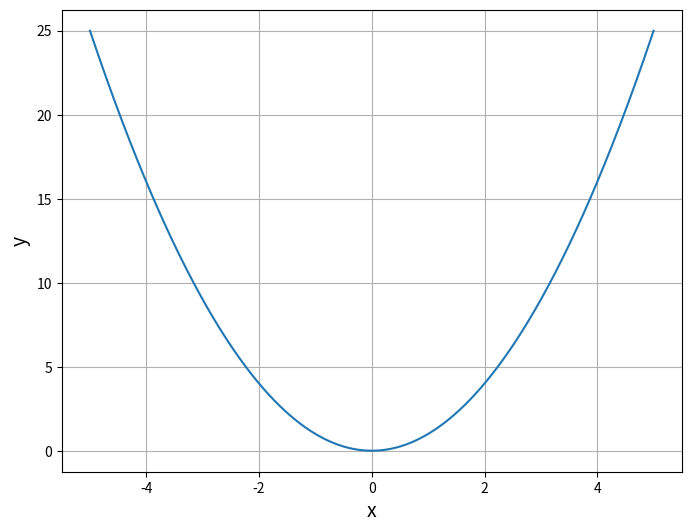

Python code for this plot:
"""Массив Numpy."""

# # Как создать массив Numpy

# +
# импортируем библиотеку matplotlib
import matplotlib.pyplot as plt

# библиотеку Numpy принято сокращать как np
import numpy as np

# импортируем функцию csr_matrix()
from scipy.sparse import csr_matrix

# -

# Как создать массив Numpy
# Функция np.array()
arr = np.array([0, 1, 2, 3, 4, 5, 6, 7, 8, 9])
arr

# или кортежа
arr = np.array((0, 1, 2, 3, 4, 5, 6, 7, 8, 9))
arr

# Функция np.arange()
arr = np.arange(10)
arr

# зададим нижнюю и верхнюю границу и шаг
arr = np.arange(2, 10, 2)
print(arr)

# +
# Отличие range() от функции np.arange() заключается в том,
# что первая не допускает использования типа float.

# создадим список с помощью функций range() и list()
# list(range(2, 5.5, 0.5))
# TypeError: 'float' object cannot be interpreted as an integer

# +
# Тип данных элементов массива
# создадим массив с элементами типа float
arr_f = np.array([0, 1, 2, 3, 4, 5, 6, 7, 8, 9], float)

print(arr_f)

# тип данных можно посмотреть через атрибут dtype
print(arr_f.dtype)
# -

# # Свойства (атрибуты) массива

# +
# Возьмем массив, который мы создали выше.

arr
# -

# ndim позволяет узнать количество измерений
arr.ndim

# shape выводит количество элементов в каждом измерении
arr.shape

# общее количество элементов во всех измерениях
arr.size

# в нашем случае - это целое число длиной 64 бита
arr.dtype

# # Измерения массива

# +
# Массив с нулевой размерностью

arr_0d = np.array(42)
arr_0d

# +
# выведем измерения, элементы в каждом из них
# и общее количество элементов
print(arr_0d.ndim)
print(arr_0d.shape)
print(arr_0d.size)

# Атрибут shape показывает отсутствие размерности,
# а size указывает на один элемент в массиве.

# +
# Одномерный массив (вектор)

# Вложив несколько массивов с нулевой размерностью
# в квадратные скобки, мы получим одномерный
# массив или вектор.

arr_1d = np.array([1, 2, 3])
arr_1d
# -

# снова воспользуемся атрибутами массива
print(arr_1d.ndim)
print(arr_1d.shape)
print(arr_1d.size)

# +
# Двумерный массив (матрица)

# Поместив во вторые квадратные скобки, например,
# два одномерных массива, мы получим двумерный
# массив или матрицу.

# с точки зрения синтаксиса - это просто вложенные списки
arr_2d = np.array([[1, 2, 3], [4, 5, 6]])
arr_2d

# +
# Посмотрим на свойства.

print(arr_2d.ndim)
print(arr_2d.shape)
print(arr_2d.size)

# +
# точки зрения Numpy матрица с одной строкой
# или одним столбцом — это разные объекты.
# Начнем с матрицы, которая имеет три
# вектора по одному элементу.

column = np.array([[1], [2], [3]])
print(column)
# посмотрим на размерность
print(column.shape)

# +
# Теперь наоборот, создадим матрицу с одной строкой,
# в которой три элемента.

row = np.array([[1, 2, 3]])
print(row)
# размерность будет иной
row.shape

# +
# Трехмерный массив

# При этом, вместо того чтобы вручную прописывать все 12 значений,
# мы последовательно воспользуемся функцией
# np.arange() и методом np.reshape().
# np.reshape() распределит элементы по измерениям

arr_3d = np.arange(12).reshape(2, 2, 3)
arr_3d

# +
# выведем атрибуты
print(arr_3d.ndim)
print(arr_3d.shape)
print(arr_3d.size)

# атрибут shape сначала выводит размерность внешнего измерения,
# в нем две матрицы. Далее в каждую матрицу вложены
# два одномерных вектора. В каждом векторе по три элемента.
# -

# # Другие способы создания массива

# Массив из нулей
# функция np.zeros()
# ей мы можем передать одно значение
# для создания одномерного массива,
# заполненного нулями
np.zeros(5)

# или кортеж из чисел для указания количества
# нулей в каждом измерении
np.zeros((2, 3))

# +
# Массив из единиц
# Функция np.ones()

# создадим трехмерный массив
np.ones((2, 2, 3))

# +
# Массив, заполненный заданным значением

# создадим матрицу 2 х 3 и заполним ее цифрой четыре
np.full((2, 3), 4)

# +
# Пустой массив Numpy
# функция np.empty() возвращает массив заданной размерности,
# но без инициализации его значений

# создадим пустую матрицу 3 х 2
np.empty((3, 2))

# +
# Функции np.zeros_like(), np.ones_like(),
# np.full_like(), np.empty_like()

# создадим массив 2 x 3 с числами от 1 до 6
a_var = np.arange(1, 7).reshape(2, 3)
a_var
# -

# превратим его в массив с нулями
np.zeros_like(a_var)

# единицами
np.ones_like(a_var)

# двойками
np.full_like(a_var, 2)

# и пустыми значениями
np.empty_like(a_var)

# # Функция np.linspace()

# +
# Функция np.linspace() позволяет указать диапазон начального
# и конечного значений, а также количество равноудаленных
# точек внутри этого диапазона (включая начальное и конечное значения).

# создадим диапазон от 0 до 0,9 и
# разделим его на десять точек, включая 0 и 0,9
np.linspace(0, 0.9, 10)
# -

# с функцией np.arange мы точно знаем, где будут расположены точки
np.arange(0, 1, 0.1)

# +
# Функцию np.linspace() удобно использовать
# для построения графиков функций.


# зададим размер графика в дюймах
plt.figure(figsize=(8, 6))

# зададим интервал, например, от -5 до 5 и
# сформируем на нем 5000 точек
# это будут наши координаты по оси x
x_var = np.linspace(-5, 5, 5000)

# по оси y отложим квадрат этих точек
y_var = x_var**2

# создадим сетку
plt.grid()

# выведем кривую и подписи на графике
plt.plot(x_var, y_var)
plt.xlabel("x", fontsize=14)
plt.ylabel("y", fontsize=14)

# результатом будет парабола
plt.show()
# -

# в качестве примера выведем первые десять точек,
# созданные функцией np.linspace()
x_var[:10]

# # Функции np.random.rand() и np.random.randint()

# +
# Массивы можно также создавать с помощью функций,
# генерирующих псевдослучайные числа. В частности,
# функция np.random.rand() создает массив заданной
# размерности, заполненный числами от 0 до 1
# (единица в диапазон не входит).

# создадим массив заданной размерности, заполненный числами
# в интервале [0, 1)
np.random.rand(4, 3)

# +
# создадим массив целых чисел в заданном диапазоне
# (верхняя граница в него не входит)
# и с заданной размерностью

np.random.randint(-3, 3, size=(2, 3, 2))
# -

# # Создание массива из функции

# +
# Помимо вышеупомянутых способов массив можно
# создавать с помощью собственных функций.


# создадим собственную функцию, которая принимает два числа
# и возводит первое число в степень второго
def power(i_var: int | float, j_var: int | float) -> int | float:
    """Возводит число в степень.

    Args:
        i_var: Основание
        j_var: Показатель степени

    Returns:
        Результат i в степени j
    """
    return pow(i_var, j_var)


# -

# применим эту функцию к каждой ячейке массива 3 x 3
np.fromfunction(power, (3, 3))

# также можно передать lambda-функцию, которая
# проверяет равенство двух чисел
np.fromfunction(lambda i_var, j_var: i_var == j_var, (3, 3))

# # Матрица csr и метод .toarray()

# +
# Кроме этого в случае если данные хранятся в
# формате csr (сжатое хранения строкой,
# compressed sparse row), то мы можем
# преобразовать их обратно в массив Numpy с помощью метода .toarray().

# создадим матрицу с преобладанием нулевых значений
null_arr = np.array(
    [[2, 0, 0, 1, 0, 0, 0], [0, 0, 3, 0, 0, 2, 0], [0, 0, 0, 1, 0, 0, 0]]
)
null_arr
# -

# посчитаем долю нулевых значений
null_frac = 1.0 - np.count_nonzero(null_arr) / null_arr.size
print(null_frac)

# +
# !{sys.executable} -m pip install scipy
# Преобразуем матрицу в формат csr.


# матрицу A удобно хранить в формате csr,
csr_arr = csr_matrix(null_arr)

# где указывается положение ненулевого значения и само значение
print(csr_arr)
# -

# восстановить массив Numpy можно с помощью метода .toarray()
rest_arr = csr_arr.toarray()
rest_arr

# # Индексы и срезы

# индексы
# рассмотрим двумерный массив
a_2d = np.array([[1, 2, 3], [4, 5, 6]])
a_2d

# первое значение атрибута shape относится к
# внешнему измерению
# второе - к внутреннему
a_2d.shape

# выведем первый элемент внешнего измерения
a_2d[0]

# второй индекс [0] позволяет обратиться
# к элементам внутреннего измерения
a_2d[0][0]

# выведем значение шесть
a_2d[1][2]

# Срез массива
# начнем с одномерного массива
b_slice = np.array([1, 2, 3, 4, 5, 6, 7, 8])
b_slice

# возьмем каждый второй элемент
# в интервале с 1-го по 6-й индекс
b_slice[1:6:2]

# теперь возьмем двумерный массив
c_2d = np.array([[1, 2, 3, 4], [5, 6, 7, 8]])
c_2d

# сделаем срез из первой строки и первых двух столбцов
c_2d[0, :2]

# а теперь возьмем обе строки во втором столбце
c_2d[:, 1]

# выведем элемент в первой строке и первом столбце
c_2d[0, 0]

# выведем элемент в последней строке и последнем столбце
c_2d[-1, -1]

# возьмем всю вторую строку и каждый второй столбец
c_2d[1, ::2]

# Массив 3D
# создадим трехмерный массив
d_3d = np.arange(16).reshape(4, 2, -1)
d_3d

# выведем значение 10
d_3d[2][1][0]

# выведем третью и четвертую матрицу [2:]
# и в них вторую строку [1] и все столбцы [:]
d_3d[2:, 1, :]

# выведем первые две матрицы массива
d_3d[:2]

# выведем первые строки каждой матрицы
d_3d[:, 0, :]

# +
# Оси массива
# Массив 2D

# обратимся к двумерному массиву
arr_2d_axis = np.array([[1, 2], [3, 4]])
arr_2d_axis
# -

arr_2d_axis.shape

# найдем сумму по столбцам (вдоль оси 0)
np.sum(arr_2d_axis, axis=0)

# и сумму по строкам (вдоль оси 1)
np.sum(arr_2d_axis, axis=1)

# если передать кортеж с указанием обеих осей (0, 1)
# сумма будет рассчитана вначале вдоль оси 0, затем вдоль оси 1
np.sum(arr_2d_axis, axis=(0, 1))

# если ничего не указывать, сумма также будет
# рассчитана по всем элементам массива
np.sum(arr_2d_axis)

# в этом случае под капотом стоит значение по
# умолчанию axis = None
np.sum(arr_2d_axis, axis=None)

# axis = -1 соответствует последней оси массива,
# в данном случае, axis = 1
np.sum(arr_2d_axis, axis=-1)

# axis = -2 указывает на первую ось, то есть axis = 0
np.sum(arr_2d_axis, axis=-2)

# Массив 3D
# обратимся к трехмерному массиву
arr_3d_axis = np.arange(12).reshape(2, 2, 3)
arr_3d_axis

# применим np.sum() с параметром axis = 0
np.sum(arr_3d_axis, axis=0)

# теперь возьмем первую матрицу
arr_3d_axis[0]

# возьмем вторую матрицу
arr_3d_axis[1]

# и поэлементно сложим их
arr_3d_axis[0] + arr_3d_axis[1]

# Сложение вдоль второй оси (axis = 1)
# применим np.sum()
np.sum(arr_3d_axis, axis=1)

# сложим столбцы первой
arr_3d_axis[0][0] + arr_3d_axis[0][1]

# и второй матрицы
arr_3d_axis[1][0] + arr_3d_axis[1][1]

# Сложение вдоль третьей оси (axis = 2)
# применим np.sum()
np.sum(arr_3d_axis, axis=2)

# сложим элементы первой строки первой матрицы
arr_3d_axis[0][0][0] + arr_3d_axis[0][0][1] + arr_3d_axis[0][0][2]

# второй строки первой матрицы
arr_3d_axis[0][1][0] + arr_3d_axis[0][1][1] + arr_3d_axis[0][1][2]

# первой строки второй матрицы
arr_3d_axis[1][0][0] + arr_3d_axis[1][0][1] + arr_3d_axis[1][0][2]

# второй строки второй матрицы
arr_3d_axis[1][1][0] + arr_3d_axis[1][1][1] + arr_3d_axis[1][1][2]

# Сложение вдоль первой и второй осей (axis = (0, 1))
# применим функцию np.sum()
np.sum(arr_3d_axis, axis=(0, 1))

# Сложение вдоль всех трех осей (axis = (0, 1, 2))
np.sum(arr_3d_axis, axis=(0, 1, 2))

# # Операции с массивами

# Вновь возьмем трехмерный массив.
# Функция len()
arr_3d_axis = np.arange(12).reshape(2, 2, 3)
arr_3d_axis

len(arr_3d_axis)

# чтобы вывести длину внутреннего измерения,
# т.е. вектора из трех элементов,
# нужно воспользоваться индексами
len(arr_3d_axis[0][0])

# Вхождение элемента в массив
# проверим, входит ли значение 3 в массив arr_3D
3 in arr_3d_axis

# проверим, не входит ли значение 11 в массив arr_3D
11 not in arr_3d_axis

# # Распакова массива

# возьмем матрицу из трех строк и девяти столбцов
a_unpack = np.arange(1, 28).reshape(3, 9)
a_unpack

# +
# каждую строку можно распаковать в отдельную переменную
x_unp, y_unp, z_unp = a_unpack

# выведем первую переменную (строку)
x_unp

# +
# теперь распакуем первый, последний и остальные элементы
# первой строки в отдельные переменные
x_sep, *y_sep, z_sep = a_unpack[0]

# выведем каждую переменную
print(x_sep)
print(y_sep)
print(z_sep)
# -

# # Изменение элементов массива

# обратимся к двумерному массиву
arr_2d_index = np.array([[1, 2, 3], [4, 5, 6]])
arr_2d_index

# заменим первый элемент первой строки по его индексу
arr_2d_index[0, 0] = 2
arr_2d_index

# запишем значение 1 в первую строку
arr_2d_index[0] = 1
arr_2d_index

# запишем 0 в третий столбец массива
arr_2d_index[:, 2] = 0
arr_2d_index

# обратимся к трехмерному массиву
arr_3d_index = np.arange(12).reshape(2, 2, 3)
arr_3d_index

# +
# выберем второй столбец второй матрицы и
# заменим значения столбца 7 и 10 на 0 и 1
arr_3d_index[1, :, 1] = [0, 1]

# при такой операции размер среза должен совпадать
# с количеством передаваемых значений
arr_3d_index
# -

# заменим все элементы массива на число семь
arr_3d_index.fill(7)
arr_3d_index

# # Сортировка массива и обратный порядок его элементов

# Функция np.sort()
# возьмем двумерный массив
a_sort = np.array([[4, 8, 2], [2, 3, 1]])
a_sort

# по умолчанию сортировка идет с параметром axis = -1 (последняя ось)
np.sort(a_sort)

# для двумерного массива это ось 1
np.sort(a_sort, axis=1)

# посмотрим на сортировку по оси 0
np.sort(a_sort, axis=0)

# axis = None вначале возвращает одномерный массив,
# а затем сортирует
np.sort(a_sort, axis=None)

# # Обратный порядок элементов массива через оператор среза

# оператор среза с параметром шага -1
# задает обратный порядок элементов массива
reverse_arr = np.array([0, 1, 2, 3, 4, 5, 6, 7, 8, 9])[::-1]
print(reverse_arr)

# обратный порядок можно совмещать со срезами
reverse_arr_slice = np.array([0, 1, 2, 3, 4, 5, 6, 7, 8, 9])[-3:3:-1]
print(reverse_arr_slice)

# в двумерном массиве
a_rev = np.array([[4, 8, 2], [2, 3, 1], [1, 7, 2]])
a_rev

# можно задать обратный порядок по двум измерениям (axis = (0, 1))
a_rev[::-1, ::-1]

# обратный порядок по внешнему (axis = 0)
a_rev[::-1]

# и внутреннему измерению (axis = 1)
a_rev[:, ::-1]

# +
# Обратный порядок через функцию np.flip()

# по умолчанию, задает обратный порядок по двум измерениям
# то же самое, что axis = (0, 1)
np.flip(a_rev)
# -

# можно также задать обратный порядок по внешнему
np.flip(a_rev, axis=0)

# и внутреннему измерениям
np.flip(a_rev, axis=1)

# для сортировки массива в убывающем порядке
a_rev = np.array([4, 2, 6, 1, 7, 3, 5])

# мы можем последовательно применить np.sort() и оператор среза
sorted_desc = np.sort(a_rev)[::-1]
print(sorted_desc)

# исходный массив не изменился
a_rev

# можно и обратном порядке, но уже с методом .sort()
a_rev[::-1].sort()

# изменение стало постоянным
a_rev

# Изменение размерности
# возьмем простой трехмерный массив
arr_3d_index = np.arange(12).reshape(2, 2, 3)
arr_3d_index

# в нем 12 элементов
arr_3d_index.size

# поменяем размерность при сохранении общего количества элементов
arr_2d_index = arr_3d_index.reshape(2, 6)
arr_2d_index

# функция np.resize() позволяет не сохранять
# прежнее количество элементов
# существующие элементы копируются в новые ячейки
np.resize(arr_2d_index, (3, 6))

# arr_2D ссылается на другой массив, поэтому
# сначала нужно сделать его копию
arr_2d_copy = arr_2d_index.copy()

# метод .resize() сделает копию, изменит размерность
# и заполнит пропуски нулями
arr_2d_copy.resize(4, 6)
arr_2d_copy

# .flatten() переводит ("вытягивает") массив в одно измерение и
# создает копию исходного массива (как метод .copy())
arr_3d_index.flatten()

# .ravel() делает то же самое,
# но не создает копию исходного массива и поэтому быстрее чем .flatten()
arr_3d_index.ravel()

# np.newaxis добавляет измерение в массиве
a_newaxis = np.array([1, 2, 3])
a_newaxis.shape

# +
# добавим первое измерение
b_newaxis = a_newaxis[np.newaxis, :]

print(b_newaxis)
print(b_newaxis.shape)

# +
# добавим второе измерение
c_two_newaxis = a_newaxis[:, np.newaxis]

print(c_two_newaxis)
print(c_two_newaxis.shape)
# -

# Функция np.expand_dims()
# возьмем двумерный массив
a_expand = np.array([[1, 2], [3, 4]])
a_expand

# добавим внешнее измерение
np.expand_dims(a_expand, axis=0)

# добавим измерение "по середине"
np.expand_dims(a_expand, axis=1)

# возьмем массив 4D
# первое и последнее измерения содержат по одному элементу
arr_4d_resize = np.arange(9).reshape(1, 3, 3, 1)
arr_4d_resize

# удалим эти измерения с помощью функции np.squeeze()
np.squeeze(arr_4d_resize)

# +
# новый массив имеет только два измерения
arr_squeeze = np.squeeze(arr_4d_resize).shape

print(arr_squeeze)
# -

# # Объединение массивов

# создадим два квадратных массива
a_sq = np.arange(4).reshape(2, 2)
a_sq

b_sq = np.arange(4, 8).reshape(2, 2)
b_sq

# объединим два массива вдоль оси 0 без
# (!) добавления нового измерения
np.concatenate((a_sq, b_sq), axis=0)

# то же самое вдоль оси 1
np.concatenate((a_sq, b_sq), axis=1)

# Функция np.stack()
# здесь отличие в том, что мы добавляем новую ось (измерение)
np.stack((a_sq, b_sq), axis=0)

# при axis = 1 мы объединяем первые и вторые строки двух массивов
np.stack((a_sq, b_sq), axis=1)

# при axis = 2 объединяются элементы с одинаковыми индексами
np.stack((a_sq, b_sq), axis=2)
